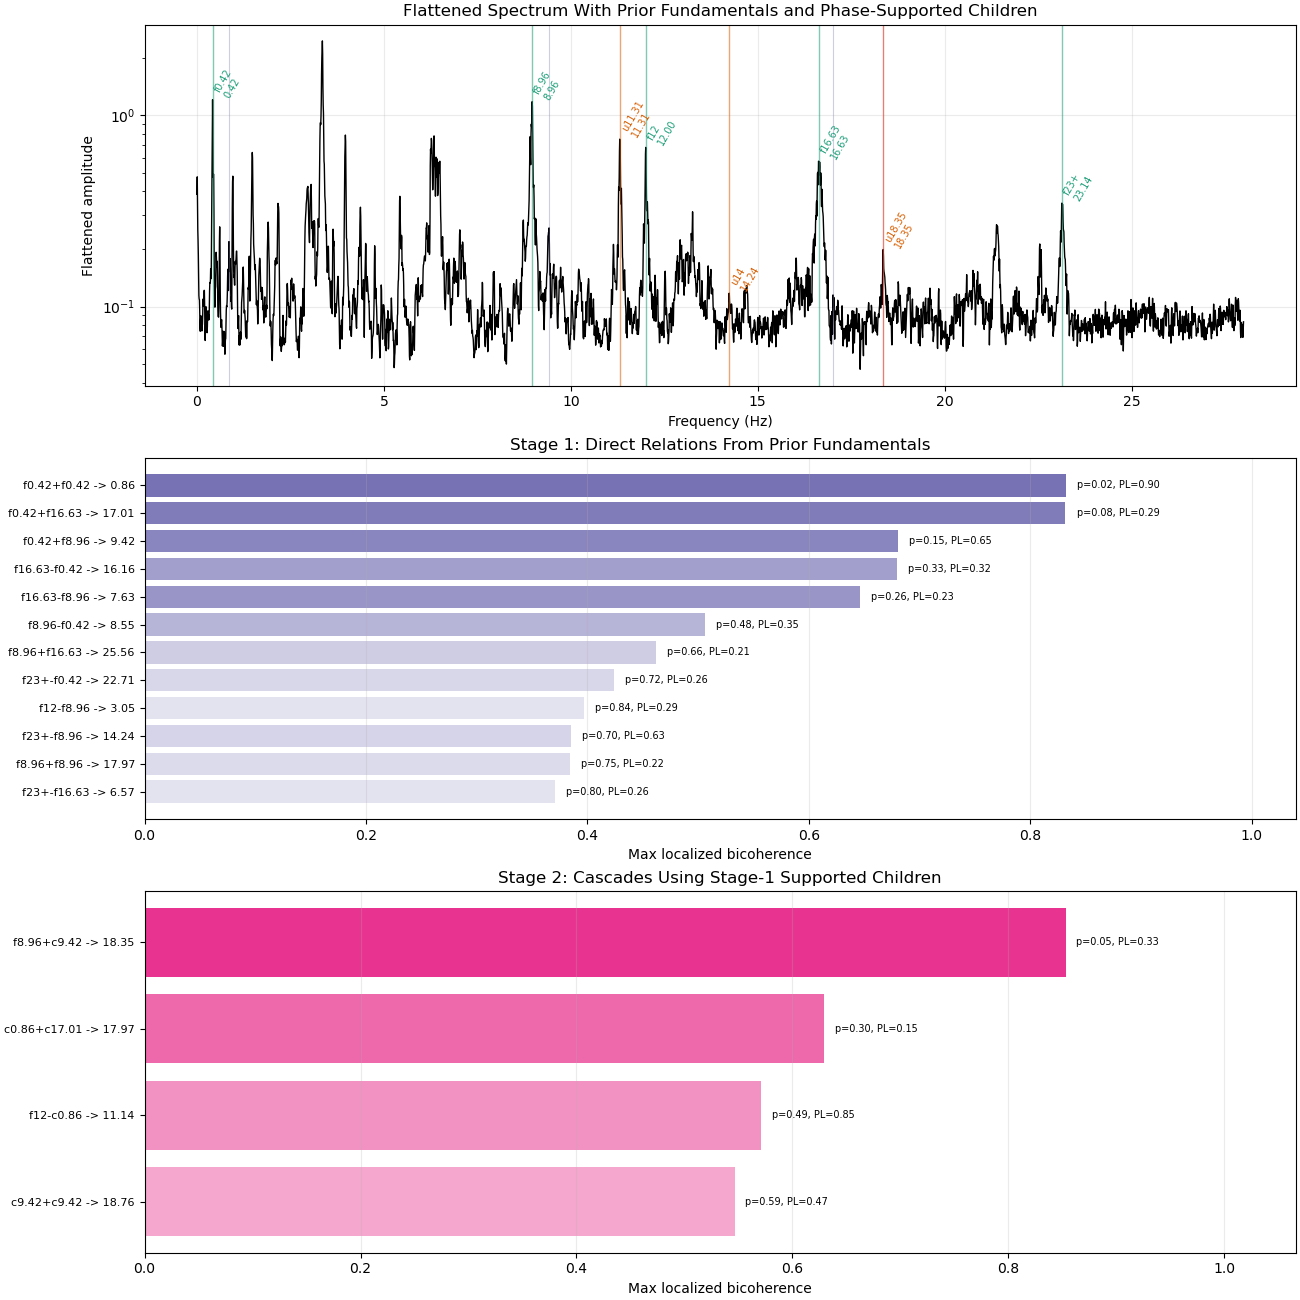

The file beside this chart, header and first rows:
stage, relation, source_a, source_b, source_a_hz, source_b_hz, child_hz, matched_peak_hz, matched_peak_amp, matched_peak_prom, match_error_hz, max_bicoherence, best_phase_lock, surrogate_p, best_start_s, best_stop_s, passes
stage1, 2x, f0.42, f0.42, 0.4175, 0.4175, 0.835, 0.8569, 0.2184, 0.1214, 0.02197, 0.8319, 0.9045, 0.01639, 74.99, 175, 1
stage1, sum, f0.42, f16.63, 0.4175, 16.63, 17.05, 17.01, 0.115, 0.05127, 0.03662, 0.8318, 0.288, 0.08197, 74.99, 175, 1
stage1, sum, f0.42, f8.96, 0.4175, 8.965, 9.382, 9.419, 0.2574, 0.1818, 0.03662, 0.6809, 0.6506, 0.1475, 99.99, 200, 1
stage1, diff, f16.63, f0.42, 0.4175, 16.63, 16.22, 16.16, 0.1415, 0.04545, 0.05127, 0.6792, 0.3247, 0.3279, 150, 250, 0
stage1, diff, f16.63, f8.96, 8.965, 16.63, 7.668, 7.632, 0.1336, 0.07554, 0.03662, 0.6465, 0.231, 0.2623, 200, 300, 0
stage1, diff, f8.96, f0.42, 0.4175, 8.965, 8.547, 8.547, 0.1382, 0.05729, 0.000000, 0.5059, 0.3454, 0.4754, 74.99, 175, 0
stage1, sum, f8.96, f16.63, 8.965, 16.63, 25.6, 25.56, 0.1104, 0.03137, 0.03662, 0.4623, 0.2117, 0.6557, 200, 300, 0
stage1, diff, f23+, f0.42, 0.4175, 23.15, 22.73, 22.71, 0.125, 0.03511, 0.0293, 0.4238, 0.2573, 0.7213, 99.99, 200, 0
stage1, diff, f12, f8.96, 8.965, 12, 3.04, 3.054, 0.4345, 0.3066, 0.01465, 0.3968, 0.2925, 0.8361, 74.99, 175, 0
stage1, diff, f23+, f8.96, 8.965, 23.15, 14.19, 14.24, 0.1174, 0.05227, 0.05127, 0.385, 0.6261, 0.7049, 350, 450, 0
stage1, 2x, f8.96, f8.96, 8.965, 8.965, 17.93, 17.97, 0.1047, 0.03374, 0.03662, 0.384, 0.2199, 0.7541, 350, 450, 0
stage1, diff, f23+, f16.63, 16.63, 23.15, 6.519, 6.57, 0.2317, 0.04847, 0.05127, 0.371, 0.2553, 0.8033, 74.99, 175, 0
stage1, sum, f0.42, f12, 0.4175, 12, 12.42, 12.52, 0.1529, 0.08816, 0.1025, 0.3304, 0.6874, 0.8852, 250, 350, 0
stage1, diff, f16.63, f12, 12, 16.63, 4.629, 4.512, 0.2136, 0.1446, 0.1172, 0.2672, 0.7531, 0.9344, 250, 350, 0
stage1, sum, f8.96, f12, 8.965, 12, 20.97, 20.88, 0.1519, 0.07168, 0.08789, 0.1533, 0.01865, 1, 250, 350, 0
stage1, diff, f23+, f12, 12, 23.15, 11.15, 11.14, 0.2112, 0.0889, 0.007324, 0.1082, 0.331, 1, 200, 300, 0
stage1, diff, f12, f0.42, 0.4175, 12, 11.59, 11.53, 0.1111, 0.0395, 0.05859, 0.05603, 0.1899, 1, 350, 450, 0
stage2, sum, f8.96, c9.42, 8.965, 9.397, 18.36, 18.35, 0.1985, 0.14, 0.007324, 0.8531, 0.3314, 0.04918, 350, 450, 1
stage2, sum, c0.86, c17.01, 0.8569, 17.04, 17.89, 17.97, 0.1047, 0.03374, 0.07324, 0.6292, 0.1478, 0.2951, 300, 400, 0
stage2, diff, f12, c0.86, 0.8569, 12, 11.15, 11.14, 0.2112, 0.0889, 0.007324, 0.571, 0.8487, 0.4918, 74.99, 175, 0
stage2, 2x, c9.42, c9.42, 9.397, 9.397, 18.79, 18.76, 0.1346, 0.07154, 0.03662, 0.5464, 0.4697, 0.5902, 400, 500, 0
